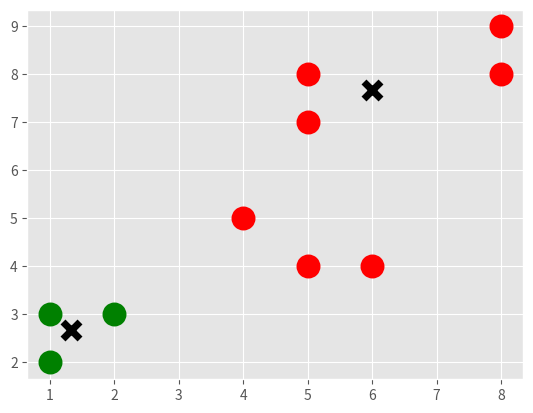

The matplotlib source for this figure:
import numpy as np
import matplotlib.pyplot as plt
from matplotlib import style
style.use('ggplot')

X = np.array([[1,2],[2,3],[5,7],[5,8],[8,8],[1,3]])
colors = ['g','r','b','k','c']

class K_means:
    def __init__(self,k=2,tol=0.001,max_iter=300):
        self.k = k
        self.tol = tol
        self.max_iter = max_iter
        
    def fit(self,data):
        self.centroids = {}
        
        for i in range(self.k):
            self.centroids[i] = data[i] 
            
        for i in range(self.max_iter):
            self.classifications = {}
            
            for i in range(self.k):
                self.classifications[i] = []
                
            for featureset in data:
                distances = [np.linalg.norm(featureset - self.centroids[centroid]) for centroid in self.centroids]
                classification = distances.index(min(distances))
                self.classifications[classification].append(featureset)


            prev_centroid = dict(self.centroids)
            
            for classification in self.classifications:
                self.centroids[classification] = np.average(self.classifications[classification],axis=0)
             
            optimized = True
            
            for c in self.centroids:
                original_centroid = prev_centroid[c]
                current_centroid = self.centroids[c]
                if np.sum((current_centroid-original_centroid)/original_centroid*100.0) > self.tol:
                    optimized =False
                    
            if optimized:
                break   
            
            
    def predict(self,data):
        distances = [np.linalg.norm(data - self.centroids[centroid]) for centroid in self.centroids]
        classification = distances.index(min(distances))
        return classification
    
    
clf = K_means()
clf.fit(X)

for centroid in clf.centroids:
    plt.scatter(clf.centroids[centroid][0],clf.centroids[centroid][1],marker='x',s=150,linewidths=5,color='k')
    
for classification in clf.classifications:
    color = colors[classification]
    for featureset in clf.classifications[classification]:
        plt.scatter(featureset[0],featureset[1],color=color,s=150,linewidths=5)
 
unknowns = np.array([[4,5],[8,9],[5,4],[6,4]]) 

for unknown in unknowns:
    clf.predict(unknown)
    plt.scatter(unknown[0],unknown[1],marker='o',color=colors[classification],s=150,linewidths=5)

plt.show()

                
            
        